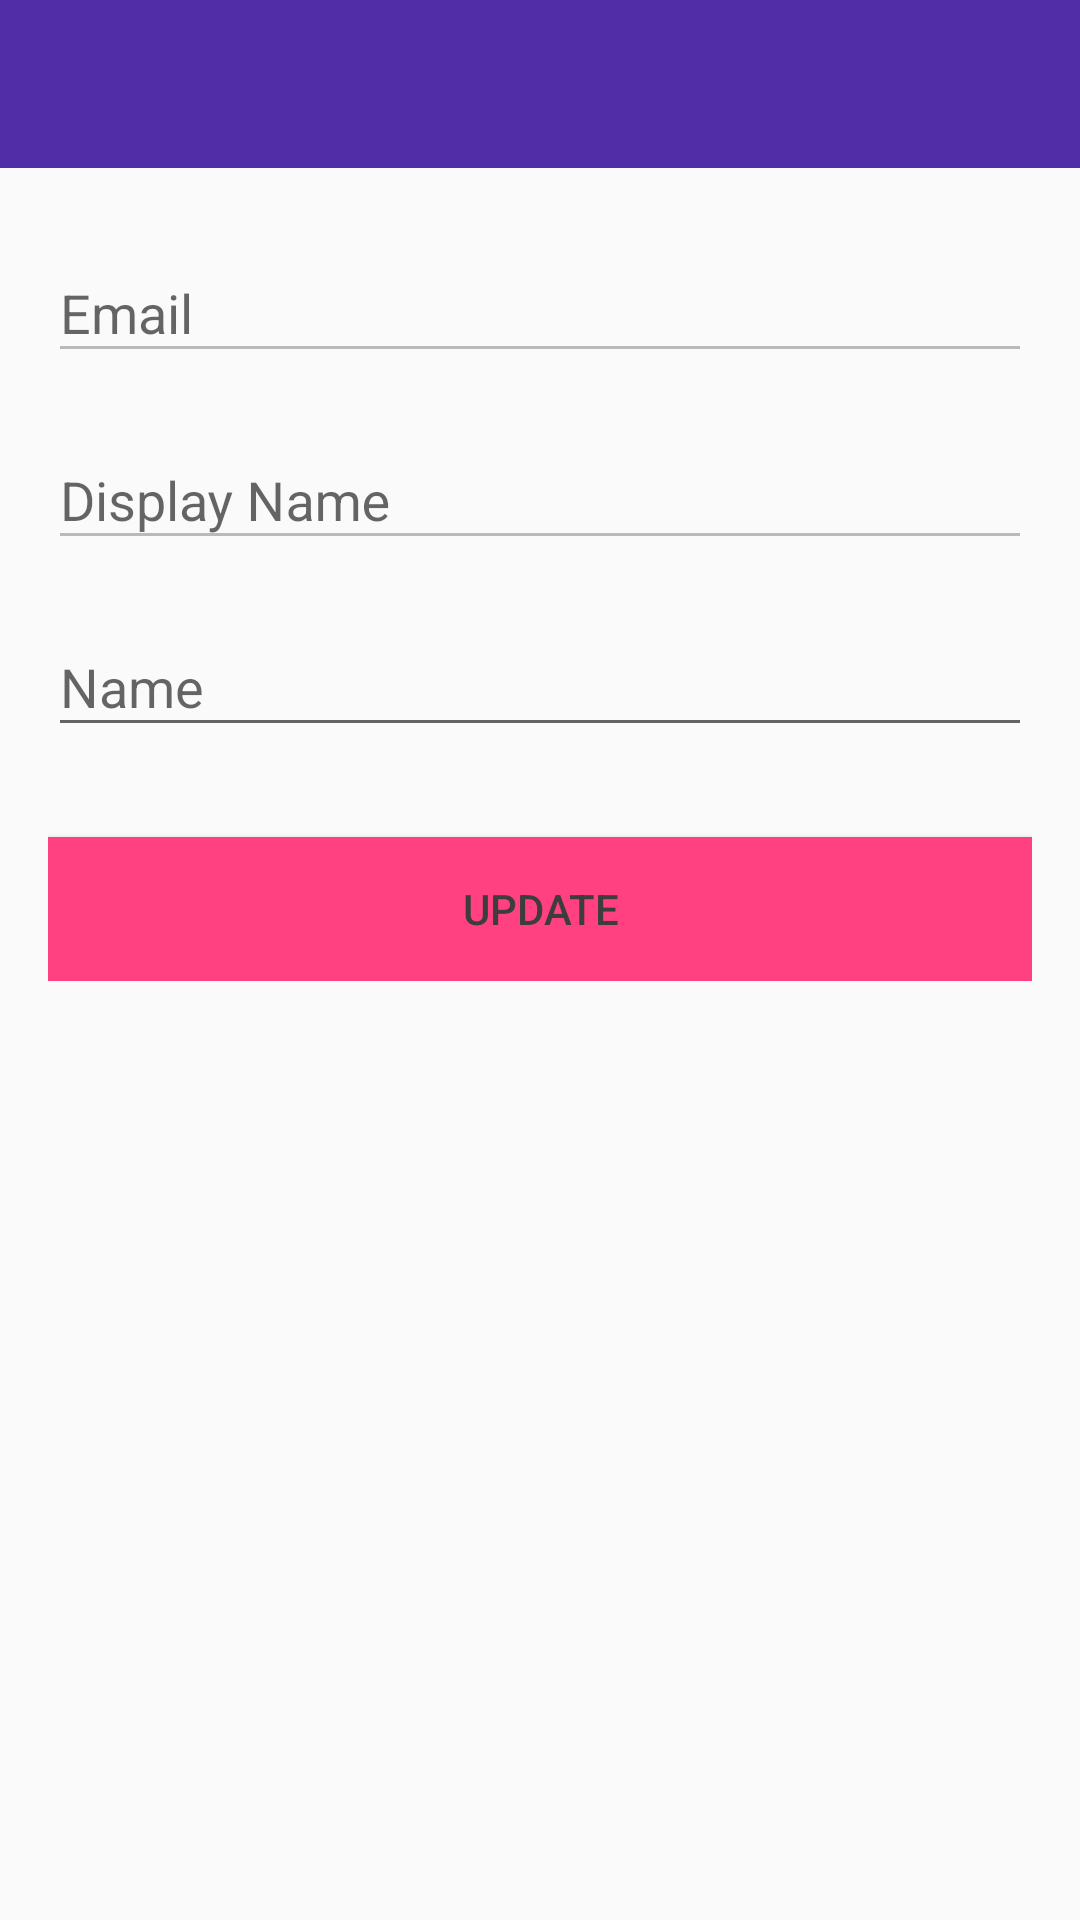

Reconstruct the res/layout file that produces this screen, plus the resources it refers to.
<!-- AndroidManifest.xml: application theme AppTheme -->
<!-- res/layout/activity_profile.xml -->
<?xml version="1.0" encoding="utf-8"?>
<LinearLayout xmlns:android="http://schemas.android.com/apk/res/android"
    android:layout_width="fill_parent"
    android:layout_height="wrap_content"
    android:gravity="center"
    android:orientation="vertical">

    <include
        layout="@layout/toolbar"
        android:layout_width="match_parent"
        android:layout_height="wrap_content" />

    <ScrollView
        android:layout_width="match_parent"
        android:layout_height="match_parent">

        <LinearLayout
            android:layout_width="fill_parent"
            android:layout_height="wrap_content"
            android:gravity="center"
            android:orientation="vertical"
            android:padding="@dimen/activity_horizontal_margin">

            <com.google.android.material.textfield.TextInputLayout
                android:layout_width="match_parent"
                android:layout_height="wrap_content">

                <EditText
                    android:id="@+id/profileEmail"
                    android:layout_width="match_parent"
                    android:layout_height="wrap_content"
                    android:layout_marginBottom="10dp"
                    android:enabled="false"
                    android:hint="@string/hint_email"
                    android:inputType="textEmailAddress"
                      />
            </com.google.android.material.textfield.TextInputLayout>

            <com.google.android.material.textfield.TextInputLayout
                android:layout_width="match_parent"
                android:layout_height="wrap_content">

                <EditText
                    android:id="@+id/profileDisplayName"
                    android:layout_width="match_parent"
                    android:layout_height="wrap_content"
                    android:layout_marginBottom="10dp"
                    android:enabled="false"
                    android:hint="@string/profile_hint_display_name"
                    android:inputType="textEmailAddress"
                     />
            </com.google.android.material.textfield.TextInputLayout>


            <com.google.android.material.textfield.TextInputLayout
                android:layout_width="match_parent"
                android:layout_height="wrap_content">

                <EditText
                    android:id="@+id/profileName"
                    android:layout_width="match_parent"
                    android:layout_height="wrap_content"
                    android:layout_marginBottom="10dp"

                    android:hint="@string/profile_hint_name"
                    android:inputType="textEmailAddress"
                    />
            </com.google.android.material.textfield.TextInputLayout>


            <Button
                android:id="@+id/updateProfile"
                android:layout_width="fill_parent"
                android:layout_height="wrap_content"
                android:layout_marginTop="20dip"
                android:background="@color/colorAccent"
                android:text="@string/profile_hint_update"
                android:textColor="#3d3d3d" />




        </LinearLayout>
    </ScrollView>
</LinearLayout>
<!-- res/layout/toolbar.xml (included above) -->
<androidx.appcompat.widget.Toolbar
    xmlns:android="http://schemas.android.com/apk/res/android"
    xmlns:app="http://schemas.android.com/apk/res-auto"
    android:id="@+id/toolbar"
    android:layout_height="wrap_content"
    android:layout_width="match_parent"
    android:fitsSystemWindows="true"
    android:minHeight="?attr/actionBarSize"
    app:theme="@style/ThemeOverlay.AppCompat.Dark.ActionBar"
    android:background="?attr/colorPrimaryDark">
</androidx.appcompat.widget.Toolbar>
<!-- resources referenced by this layout -->
<resources>
  <color name="colorAccent">#FF4081</color>
  <dimen name="activity_horizontal_margin">16dp</dimen>
  <string name="hint_email">Email</string>
  <string name="profile_hint_display_name">Display Name</string>
  <string name="profile_hint_name">Name</string>
  <string name="profile_hint_update">UPDATE</string>
  <style name="AppTheme" parent="Theme.AppCompat.Light.NoActionBar">
          <item name="colorPrimary">#673AB7</item>
          <item name="colorPrimaryDark">#512DA8</item>
          <item name="colorAccent">#FF4081</item>
      </style>
</resources>
